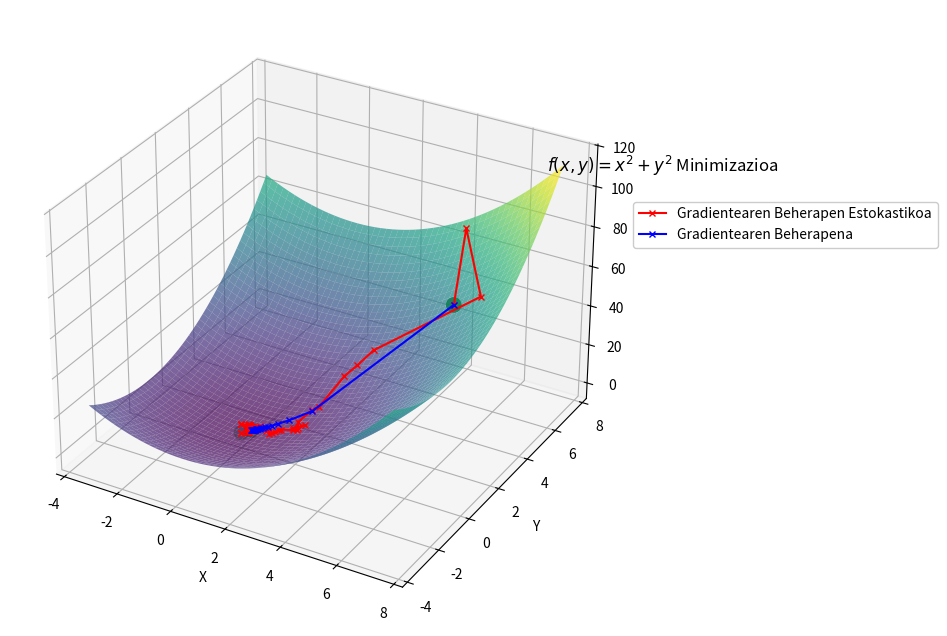

The matplotlib source for this figure:
import numpy as np
import matplotlib.pyplot as plt
import random

def f(x, y):
    return x**2 + y**2

def grad_f(x, y):
    return np.array([2*x, 2*y])

def stochastic(x, y, gradient, n_accuracy):
    vectors = []
    a, b = gradient(x, y)
    vectors.append(np.array([a, b]))
    for _ in range(n_accuracy):
        a_hat, b_hat = np.random.normal(a, 5), np.random.normal(b, 5)
        vectors.append(np.array([a_hat, -b_hat]))
        vectors.append(np.array([-a_hat, b_hat]))
        vectors.append(np.array([1/2*a, 2*b]))
        vectors.append(np.array([2*a, 1/2*b]))
        vectors.append(np.array([1/2*a, 1/2*b]))
    return vectors

def sgd(gradient, start, lamb=0.01, epsilon=10**(-4), random_state=20, n_accuracy=100):
    random.seed(random_state)
    np.random.seed(random_state)
    x, y = [start[0]], [start[1]]
    t = 1

    x_act, y_act = x[-1], y[-1]
    stochastic_gradients = stochastic(x_act, y_act, gradient, n_accuracy)
    grad = random.choice(stochastic_gradients)
    x.append(x_act - 1/(lamb * t) * grad[0])
    y.append(y_act - 1/(lamb * t) * grad[1])
    t += 1
    while np.sqrt((x[-1] - x[-2])**2 + (y[-1] - y[-2])**2) > epsilon:
        x_act, y_act = x[-1], y[-1]
        stochastic_gradients = stochastic(x_act, y_act, gradient, n_accuracy)
        grad = random.choice(stochastic_gradients)
        x.append(x_act - 1/(lamb * np.sqrt(t)) * grad[0])
        y.append(y_act - 1/(lamb * np.sqrt(t)) * grad[1])
        t += 1
    return x, y

def gd(gradient, start, lamb=0.01, epsilon=10**(-4), random_state=20):
    random.seed(random_state)
    np.random.seed(random_state)
    x, y = [start[0]], [start[1]]
    t = 1

    x_act, y_act = x[-1], y[-1]
    grad = gradient(x_act, y_act)
    x.append(x_act - 1/(lamb * t) * grad[0])
    y.append(y_act - 1/(lamb * t) * grad[1])
    t += 1
    while np.sqrt((x[-1] - x[-2])**2 + (y[-1] - y[-2])**2) > epsilon:
        x_act, y_act = x[-1], y[-1]
        grad = gradient(x_act, y_act)
        x.append(x_act - 1/(lamb * t) * grad[0])
        y.append(y_act - 1/(lamb * t) * grad[1])
        t += 1
    return x, y

# Parámetros iniciales y ejecución del SGD y GD
start = (5, 5)  # Inicialización en el punto (5, 5)

x, y = sgd(grad_f, start, lamb=4, epsilon=10**(-2), random_state=27, n_accuracy=50)
x_, y_ = gd(grad_f, start, lamb=3, epsilon=10**(-2), random_state=28)

# Crear un grid para los contornos
x_vals = np.linspace(-3.5, 7.5, 400)
y_vals = np.linspace(-3.5, 7.5, 400)
X, Y = np.meshgrid(x_vals, y_vals)
Z = f(X, Y)

# Visualización en 3D
fig = plt.figure(figsize=(12, 8))
ax = fig.add_subplot(111, projection='3d')
ax.plot_surface(X, Y, Z, cmap='viridis', alpha=0.7, edgecolor='none')
ax.plot(x, y, [f(xi, yi) for xi, yi in zip(x, y)], color='red', marker='x', markersize=5, label="Gradientearen Beherapen Estokastikoa", zorder=5)
ax.plot(x_, y_, [f(xi_, yi_) for xi_, yi_ in zip(x_, y_)], color='blue', marker='x', markersize=5, label="Gradientearen Beherapena", zorder=5)
ax.scatter([x[0], x[-1]], [y[0], y[-1]], [f(xi, yi) for xi, yi in zip([x[0], x[-1]], [y[0], y[-1]])], color="green", s=100, zorder=10)
ax.scatter([x_[0], x_[-1]], [y_[0], y_[-1]], [f(xi_, yi_) for xi_, yi_ in zip([x_[0], x_[-1]], [y_[0], y_[-1]])], color="green", s=100, zorder=10)
fig.suptitle(r'$f(x,y) = x^2 + y^2$ Minimizazioa', x=0.8, y=0.7)
ax.set_xlabel('X')
ax.set_ylabel('Y')
legend = ax.legend(facecolor='white', framealpha=1)
legend.set_bbox_to_anchor((1, 0.7))
plt.show()
